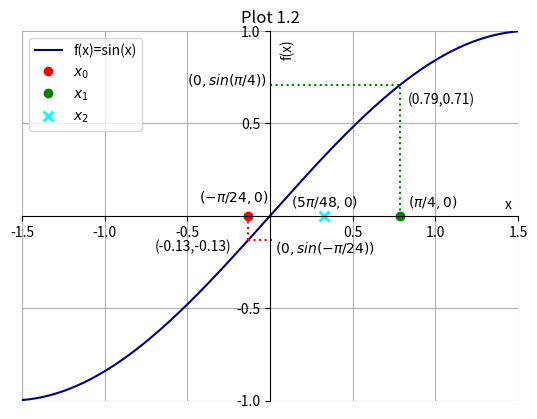

The matplotlib source for this figure:
import matplotlib.pyplot as plt
import numpy as np

x = np.arange(-(np.pi/2.0),np.pi/2.0,0.02)
plt.plot(x,np.sin(x),'navy', label='f(x)=sin(x)')
plt.plot(-(np.pi/24),0,'ro',linewidth=3, label=r'$x_0$')
l=np.arange(np.sin(-(np.pi/24)),0.05,0.07)
plt.plot([-(np.pi/24)]*len(l),l,'r:')
m=np.arange(-(np.pi/24),0.05,0.07)
plt.plot(m,[-np.sin(np.pi/24)]*len(m),'r:')
plt.plot(np.pi/4,0,'go',linewidth=3, label='$x_1$')
n=np.arange(0.0,np.sin(np.pi/4)+0.01,0.1)
plt.plot([np.pi/4]*len(n),n,'g:')
o=np.arange(0.0,np.pi/4+0.09,0.1)
plt.plot(o,[np.sin(np.pi/4)]*len(o),'g:')
plt.plot((np.pi/4-np.pi/24)/2,0,color='cyan',marker='x',ms=7.0,mew=2.0,linestyle='None',label=r'$x_2$')
plt.ylim(-1.0,1.0)
plt.xlim(-1.5,1.5)
plt.xticks(np.delete(np.arange(-1.5,1.6,0.5),3))
plt.yticks(np.delete(np.arange(-1.0,1.1,0.5),2))
plt.xlabel('x')
plt.ylabel('f(x)')
plt.gca().yaxis.set_label_coords(0.55,0.95)
plt.gca().xaxis.set_label_coords(0.98,0.55)

plt.text(np.pi/4+0.05,0.05,r'$(\pi/4,0)$')
plt.text(-0.5,np.sin(np.pi/4),r'$(0,sin(\pi/4))$')
plt.text(np.pi/4+0.05,np.sin(np.pi/4)-0.1,'('+str(round(np.pi/4,2))+','+str(round(np.sin(np.pi/4),2))+')')

plt.text((np.pi/4-np.pi/24)/2-0.2,0.05,r'$(5\pi/48,0)$')

plt.text(-(np.pi/24)-0.3,0.075,r'$(-\pi/24,0)$')
plt.text(0.03,np.sin(-(np.pi/24)-0.07),r'$(0,sin(-\pi/24))$')
plt.text(-0.7,-0.19,'('+str(round((-np.pi/24),2))+','+str(round(np.sin(-np.pi/24),2))+')')

plt.title('Plot 1.2')
plt.gca().title.set_position([0.5,1.05])
plt.legend()
plt.grid(True)

plt.gca().spines['right'].set_color('none')
plt.gca().spines['top'].set_color('none')
#plt.xaxis.set_ticks_position('bottom')
plt.gca().spines['bottom'].set_position(('data',0))
#plt.yaxis.set_ticks_position('left')
plt.gca().spines['left'].set_position(('data',0))

plt.show()
